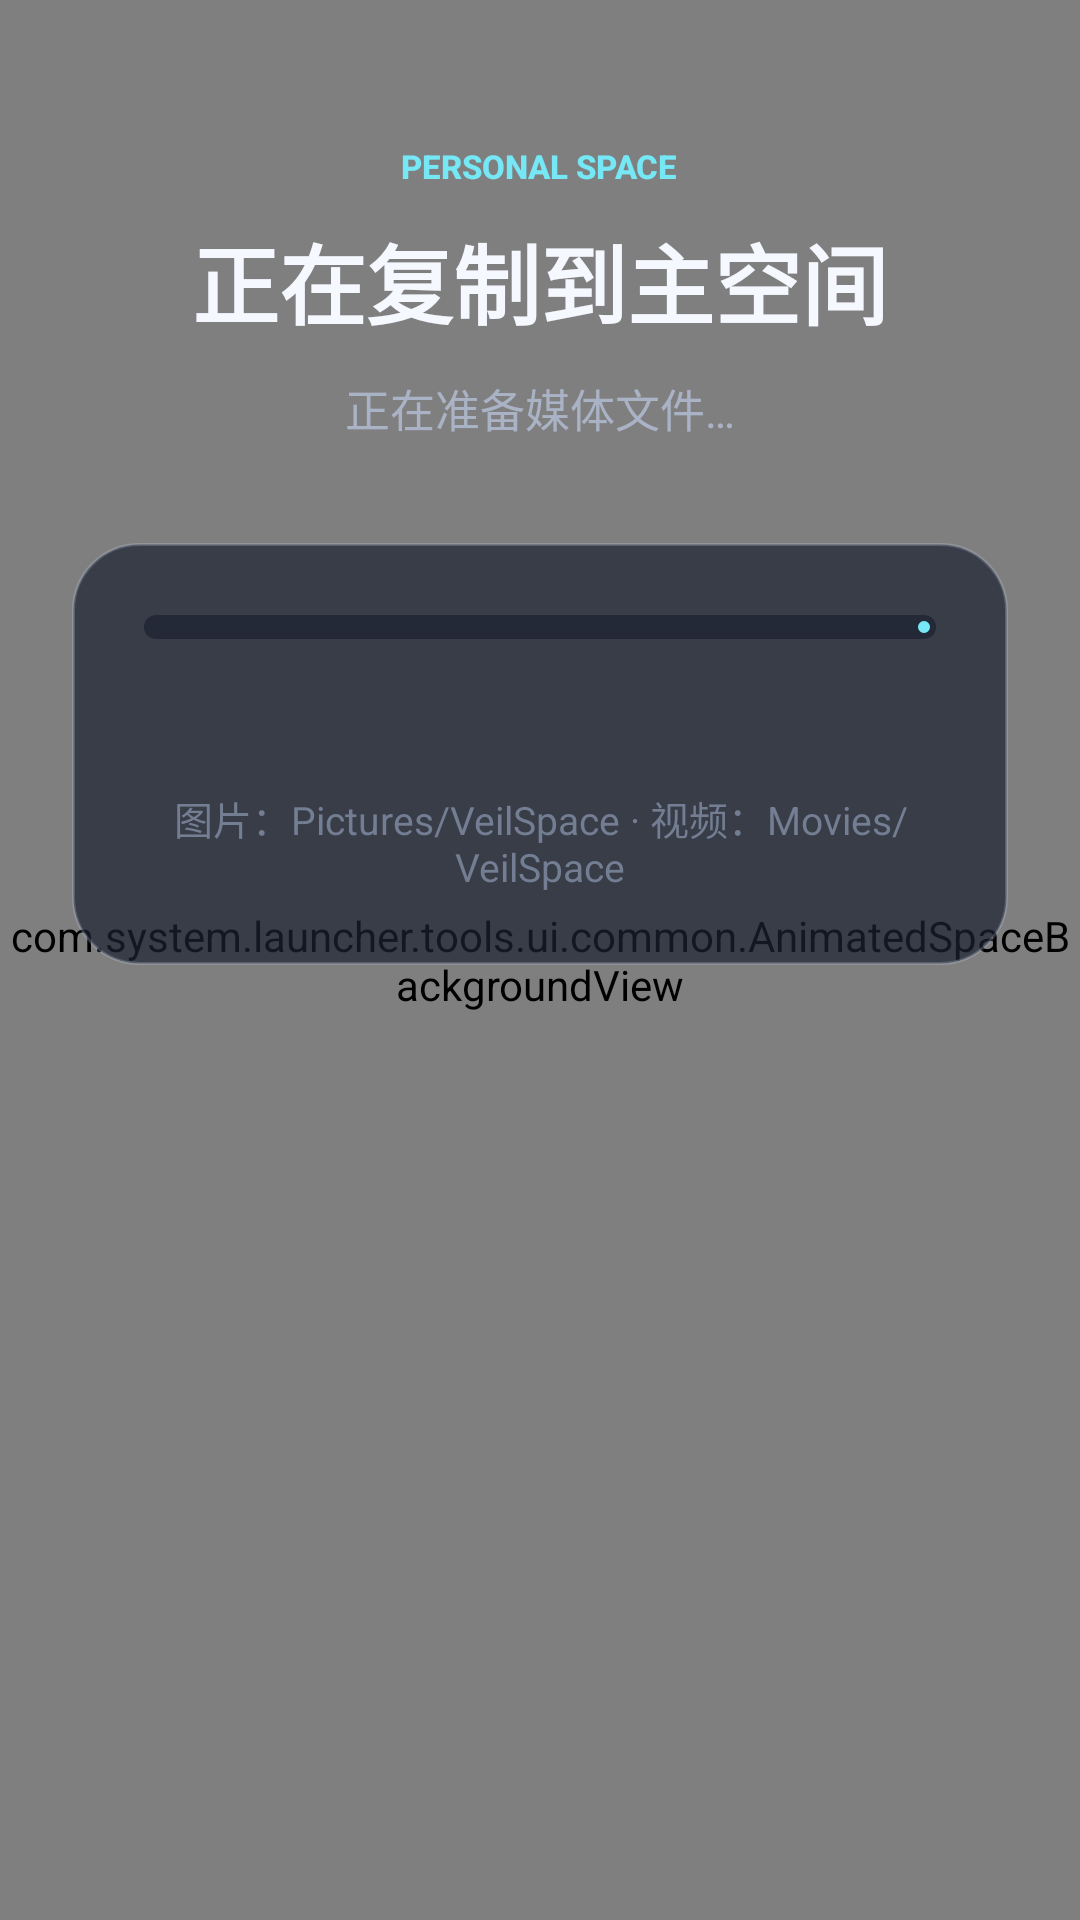

Android layout source for this screen:
<!-- AndroidManifest.xml: activity theme Theme.PrivacySpace -->
<!-- res/layout/activity_personal_media_import.xml -->
<?xml version="1.0" encoding="utf-8"?>
<FrameLayout xmlns:android="http://schemas.android.com/apk/res/android"
    xmlns:app="http://schemas.android.com/apk/res-auto"
    xmlns:tools="http://schemas.android.com/tools"
    android:layout_width="match_parent"
    android:layout_height="match_parent"
    tools:context=".ui.files.PersonalMediaImportActivity">

    <com.system.launcher.tools.ui.common.AnimatedSpaceBackgroundView
        android:layout_width="match_parent"
        android:layout_height="match_parent"
        android:importantForAccessibility="no" />

    <ScrollView
        android:layout_width="match_parent"
        android:layout_height="match_parent"
        android:clipToPadding="false"
        android:fillViewport="true">

        <LinearLayout
            android:id="@+id/page_content"
            android:layout_width="match_parent"
            android:layout_height="wrap_content"
            android:gravity="center_horizontal"
            android:minHeight="640dp"
            android:orientation="vertical"
            android:paddingStart="24dp"
            android:paddingTop="48dp"
            android:paddingEnd="24dp"
            android:paddingBottom="32dp">

            <TextView
                style="@style/TextAppearance.PrivacySpace.Eyebrow"
                android:layout_width="wrap_content"
                android:layout_height="wrap_content"
                android:text="@string/media_import_eyebrow" />

            <TextView
                android:id="@+id/tv_title"
                style="@style/TextAppearance.PrivacySpace.PageTitle"
                android:layout_width="wrap_content"
                android:layout_height="wrap_content"
                android:layout_marginTop="10dp"
                android:gravity="center"
                android:text="@string/media_import_copying_title" />

            <TextView
                android:id="@+id/tv_summary"
                android:layout_width="wrap_content"
                android:layout_height="wrap_content"
                android:layout_marginTop="10dp"
                android:gravity="center"
                android:text="@string/media_import_preparing"
                android:textColor="@color/space_text_secondary"
                android:textSize="15sp" />

            <LinearLayout
                android:layout_width="match_parent"
                android:layout_height="wrap_content"
                android:layout_marginTop="34dp"
                android:background="@drawable/bg_glass_panel"
                android:orientation="vertical"
                android:padding="24dp">

                <com.google.android.material.progressindicator.LinearProgressIndicator
                    android:id="@+id/progress_copy"
                    android:layout_width="match_parent"
                    android:layout_height="8dp"
                    android:max="100"
                    app:indicatorColor="@color/space_primary"
                    app:trackColor="@color/space_surface_soft"
                    app:trackCornerRadius="4dp"
                    app:trackThickness="8dp" />

                <TextView
                    android:id="@+id/tv_current_file"
                    android:layout_width="match_parent"
                    android:layout_height="wrap_content"
                    android:layout_marginTop="18dp"
                    android:ellipsize="middle"
                    android:gravity="center"
                    android:maxLines="2"
                    android:textColor="@color/space_text_primary"
                    android:textSize="15sp"
                    android:textStyle="bold"
                    tools:text="IMG_20260714_102400.jpg" />

                <TextView
                    android:id="@+id/tv_destination"
                    android:layout_width="match_parent"
                    android:layout_height="wrap_content"
                    android:layout_marginTop="12dp"
                    android:gravity="center"
                    android:text="@string/media_import_destination"
                    android:textColor="@color/space_text_tertiary"
                    android:textSize="13sp" />

                <TextView
                    android:id="@+id/tv_failures"
                    android:layout_width="match_parent"
                    android:layout_height="wrap_content"
                    android:layout_marginTop="18dp"
                    android:gravity="center"
                    android:textColor="@color/space_error"
                    android:textSize="13sp"
                    android:visibility="gone"
                    tools:text="复制失败：example.jpg"
                    tools:visibility="visible" />
            </LinearLayout>

            <com.google.android.material.button.MaterialButton
                android:id="@+id/btn_done"
                style="@style/Widget.PrivacySpace.PrimaryButton"
                android:layout_width="match_parent"
                android:layout_height="wrap_content"
                android:layout_marginTop="28dp"
                android:text="@string/media_import_done"
                android:visibility="gone"
                tools:visibility="visible" />
        </LinearLayout>
    </ScrollView>
</FrameLayout>
<!-- resources referenced by this layout -->
<resources>
  <color name="space_error">#FF7B8B</color>
  <color name="space_primary">#75E7F5</color>
  <color name="space_surface_soft">#B31A2131</color>
  <color name="space_text_primary">#F6F8FF</color>
  <color name="space_text_secondary">#AAB3C5</color>
  <color name="space_text_tertiary">#737E93</color>
  <!-- drawable bg_glass_panel (drawable) -->
  <?xml version="1.0" encoding="utf-8"?>
  <shape xmlns:android="http://schemas.android.com/apk/res/android">
      <solid android:color="@color/space_surface_soft" />
      <stroke android:width="1dp" android:color="@color/space_outline" />
      <corners android:radius="22dp" />
  </shape>
  <string name="media_import_copying_title">正在复制到主空间</string>
  <string name="media_import_destination">图片：Pictures/VeilSpace · 视频：Movies/VeilSpace</string>
  <string name="media_import_done">完成</string>
  <string name="media_import_eyebrow">PERSONAL SPACE</string>
  <string name="media_import_preparing">正在准备媒体文件…</string>
  <style name="TextAppearance.PrivacySpace.Eyebrow" parent="TextAppearance.Material3.LabelMedium">
          <item name="android:textColor">@color/space_primary</item>
          <item name="android:textSize">11sp</item>
          <item name="android:textStyle">bold</item>
          <item name="android:letterSpacing">0</item>
      </style>
  <style name="TextAppearance.PrivacySpace.PageTitle" parent="TextAppearance.Material3.HeadlineMedium">
          <item name="android:textColor">@color/space_text_primary</item>
          <item name="android:textSize">29sp</item>
          <item name="android:textStyle">bold</item>
          <item name="android:fontFamily">sans-serif-medium</item>
          <item name="android:letterSpacing">0</item>
      </style>
  <style name="Widget.PrivacySpace.PrimaryButton" parent="Widget.Material3.Button">
          <item name="android:minHeight">56dp</item>
          <item name="cornerRadius">28dp</item>
          <item name="android:textSize">16sp</item>
          <item name="android:textStyle">bold</item>
          <item name="android:letterSpacing">0</item>
          <item name="backgroundTint">@color/space_primary</item>
          <item name="android:textColor">@color/space_on_accent</item>
          <item name="rippleColor">@color/space_secondary</item>
          <item name="android:stateListAnimator">@animator/space_elevation</item>
      </style>
  <style name="Theme.PrivacySpace" parent="Base.Theme.PrivacySpace" />
  <color name="space_outline">#33D8E4FF</color>
  <color name="space_on_accent">#071018</color>
  <color name="space_secondary">#A88AFF</color>
  <color name="ui_primary_container">#3375E7F5</color>
  <color name="space_primary_bright">#A6F4FF</color>
  <color name="ui_secondary_container">#3DA88AFF</color>
  <color name="space_secondary_bright">#D8C8FF</color>
  <color name="space_surface">#E6121724</color>
  <color name="space_background">#080B13</color>
  <color name="space_background_deep">#05070D</color>
  <style name="ShapeAppearance.PrivacySpace.Dialog">
          <item name="cornerFamily">rounded</item>
          <item name="cornerSize">28dp</item>
      </style>
  <color name="space_surface_high">#F21A2030</color>
  <style name="Widget.PrivacySpace.TextButton" parent="Widget.Material3.Button.TextButton">
          <item name="android:minHeight">52dp</item>
          <item name="cornerRadius">26dp</item>
          <item name="android:textSize">14sp</item>
          <item name="android:textColor">@color/space_primary</item>
          <item name="rippleColor">@color/ui_primary_container</item>
      </style>
  <style name="Animation.PrivacySpace.Dialog" parent="@android:style/Animation.Dialog">
          <item name="android:windowEnterAnimation">@anim/dialog_enter</item>
          <item name="android:windowExitAnimation">@anim/dialog_exit</item>
      </style>
</resources>
